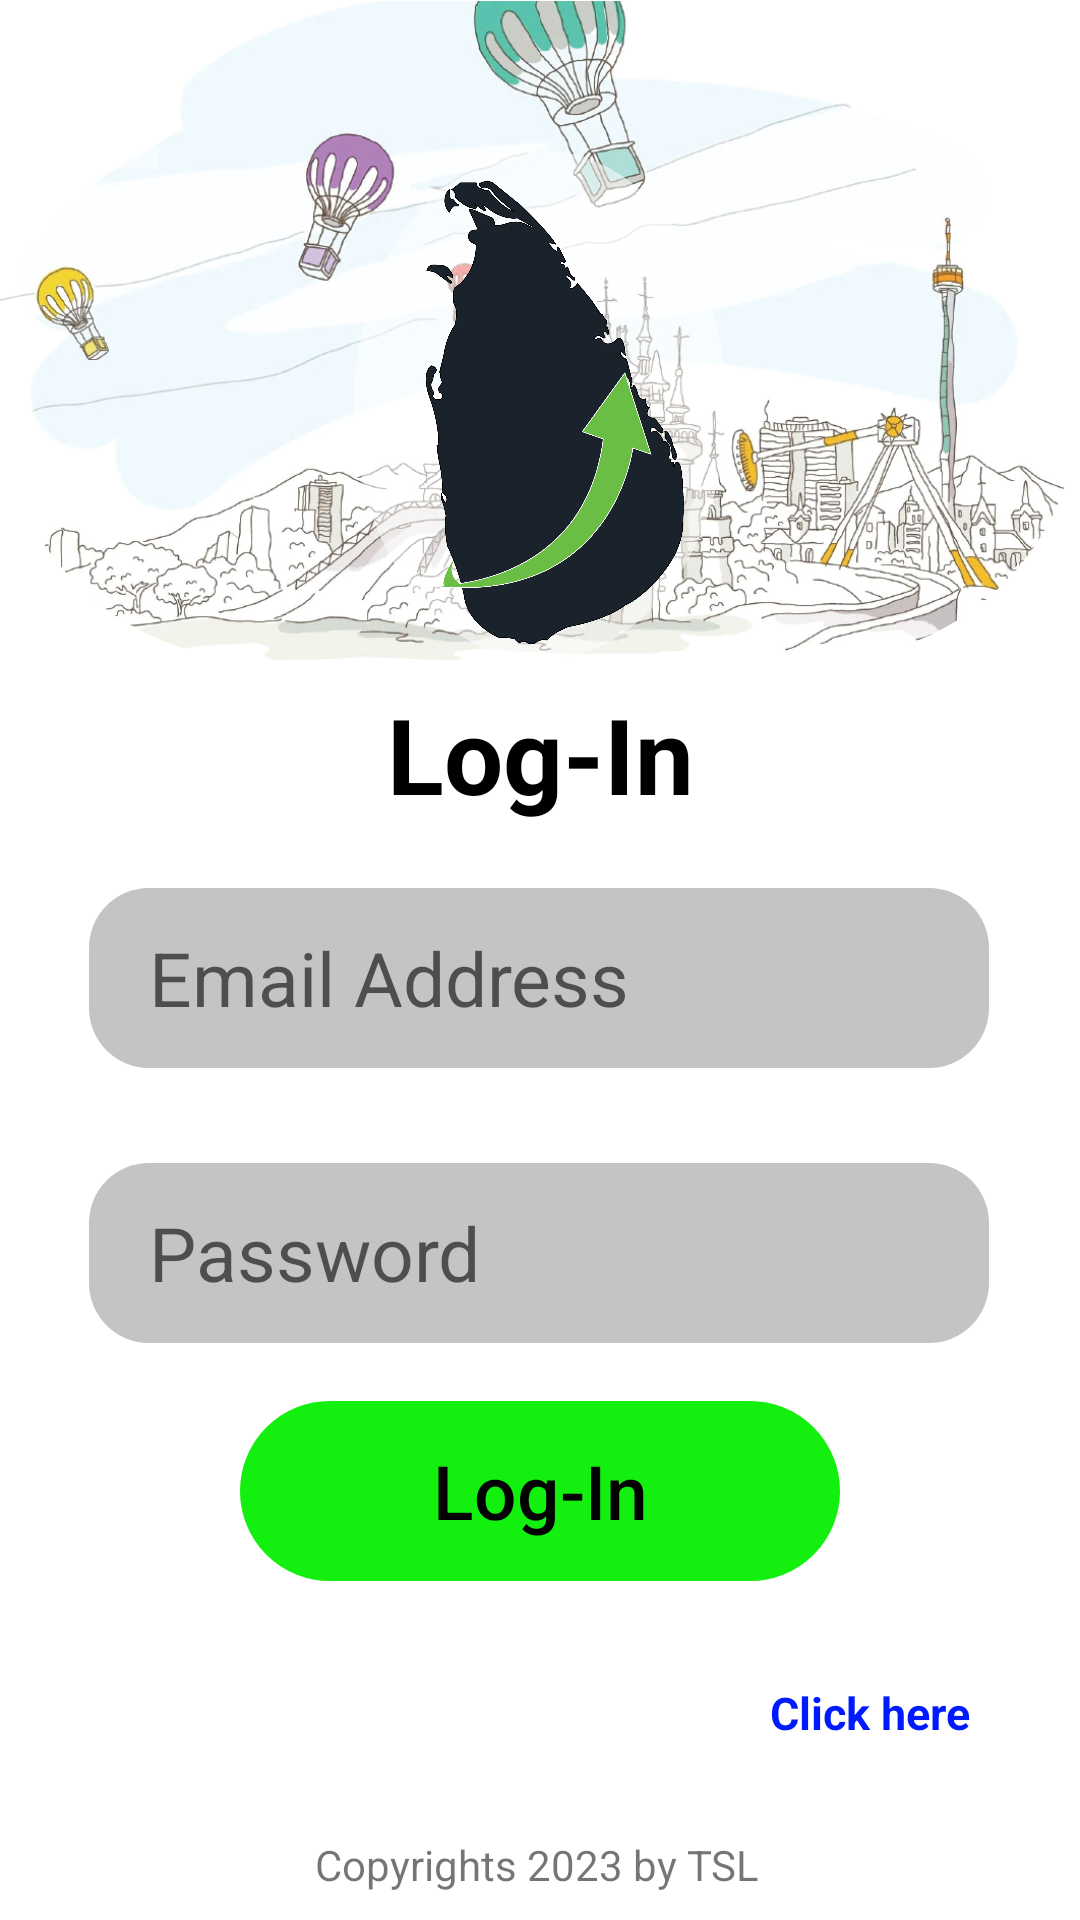

Produce the Android XML layout that renders to this screen, including the resource entries it uses.
<!-- AndroidManifest.xml: application theme Theme.TSLMerchant -->
<!-- res/layout/activity_login_screen.xml -->
<?xml version="1.0" encoding="utf-8"?>
<androidx.constraintlayout.widget.ConstraintLayout xmlns:android="http://schemas.android.com/apk/res/android"
    xmlns:app="http://schemas.android.com/apk/res-auto"
    xmlns:tools="http://schemas.android.com/tools"
    android:layout_width="match_parent"
    android:layout_height="match_parent"
    android:id="@+id/loginLayout"
    tools:context=".LoginScreen">

    <com.google.android.material.imageview.ShapeableImageView
        android:id="@+id/cover_login"
        android:layout_width="match_parent"
        android:layout_height="220dp"
        android:scaleType="centerCrop"
        app:layout_constraintEnd_toEndOf="parent"
        app:layout_constraintHorizontal_bias="1.0"
        app:layout_constraintStart_toStartOf="parent"
        app:layout_constraintTop_toTopOf="parent"
        app:shapeAppearanceOverlay="@style/roundimageview"
        app:srcCompat="@drawable/cover"/>

    <ImageView
        android:id="@+id/logo_login"
        android:layout_width="150dp"
        android:layout_height="170dp"
        android:layout_marginBottom="420dp"
        app:layout_constraintBottom_toBottomOf="parent"
        app:layout_constraintEnd_toEndOf="parent"
        app:layout_constraintHorizontal_bias="0.5"
        app:layout_constraintStart_toStartOf="parent"
        app:srcCompat="@drawable/logo"/>

    <ImageButton
        android:id="@+id/backbutton"
        android:layout_width="40dp"
        android:layout_height="40dp"
        android:background="#55FFFFFF"
        app:layout_constraintBottom_toBottomOf="@+id/cover_login"
        app:layout_constraintEnd_toEndOf="parent"
        app:layout_constraintHorizontal_bias="0.04"
        app:layout_constraintStart_toStartOf="parent"
        app:layout_constraintTop_toTopOf="parent"
        app:layout_constraintVertical_bias="0.089999974"
        app:srcCompat="@drawable/back_arrow" />

    <TextView
        android:id="@+id/textView"
        android:layout_width="wrap_content"
        android:layout_height="wrap_content"
        android:layout_marginTop="8dp"
        android:text="@string/login"
        android:textColor="@color/black"
        android:textSize="35sp"
        android:textStyle="bold"
        app:layout_constraintEnd_toEndOf="parent"
        app:layout_constraintStart_toStartOf="parent"
        app:layout_constraintTop_toBottomOf="@+id/logo_login"/>

    <EditText
        android:id="@+id/emailinput"
        android:layout_width="300dp"
        android:layout_height="60dp"
        android:background="@drawable/edit_text_layout"
        android:hint="@string/email"
        android:paddingLeft="20dp"
        android:paddingRight="20dp"
        android:textSize="25sp"
        app:layout_constraintBottom_toBottomOf="parent"
        app:layout_constraintEnd_toEndOf="parent"
        app:layout_constraintHorizontal_bias="0.495"
        app:layout_constraintStart_toStartOf="parent"
        app:layout_constraintTop_toBottomOf="@+id/textView"
        app:layout_constraintVertical_bias="0.06999999"
        app:shapeAppearanceOverlay="@style/roundimageview"/>

    <EditText
        android:id="@+id/passwordlinput"
        android:layout_width="300dp"
        android:layout_height="60dp"
        android:background="@drawable/edit_text_layout"
        android:hint="@string/password"
        android:paddingLeft="20dp"
        android:paddingRight="20dp"
        android:textSize="25sp"
        app:layout_constraintBottom_toBottomOf="parent"
        app:layout_constraintEnd_toEndOf="parent"
        app:layout_constraintHorizontal_bias="0.495"
        app:layout_constraintStart_toStartOf="parent"
        app:layout_constraintTop_toBottomOf="@+id/textView"
        app:layout_constraintVertical_bias="0.37"
        app:shapeAppearanceOverlay="@style/roundimageview"/>


    <Button
        android:id="@+id/login_btn"
        android:layout_width="200dp"
        android:layout_height="60dp"
        android:background="@drawable/round_btn"
        android:text="@string/login"
        android:textAllCaps="false"
        android:textColor="@color/black"
        android:textSize="25sp"
        app:backgroundTint="@color/lightGreen"
        app:layout_constraintBottom_toBottomOf="parent"
        app:layout_constraintEnd_toEndOf="parent"
        app:layout_constraintStart_toStartOf="parent"
        app:layout_constraintTop_toBottomOf="@+id/textView"
        app:layout_constraintVertical_bias="0.63"/>


    <TextView
        android:id="@+id/textView3"
        android:layout_width="wrap_content"
        android:layout_height="wrap_content"
        android:text="@string/forgotpassword"
        android:textColor="@color/white"
        android:textSize="15sp"
        android:textStyle="bold"
        app:layout_constraintBottom_toTopOf="@+id/textView1"
        app:layout_constraintEnd_toEndOf="parent"
        app:layout_constraintHorizontal_bias="0.3"
        app:layout_constraintStart_toStartOf="parent"
        app:layout_constraintTop_toBottomOf="@+id/login_btn"
        app:layout_constraintVertical_bias="0.523"/>

    <TextView
        android:id="@+id/textView4"
        android:layout_width="wrap_content"
        android:layout_height="wrap_content"
        android:layout_marginStart="210dp"
        android:text="@string/clickhere"
        android:textColor="@color/blue"
        android:textSize="15sp"
        android:textStyle="bold"
        app:layout_constraintBottom_toTopOf="@+id/textView1"
        app:layout_constraintEnd_toEndOf="parent"
        app:layout_constraintHorizontal_bias="0.0"
        app:layout_constraintStart_toStartOf="@+id/textView3"
        app:layout_constraintTop_toBottomOf="@+id/login_btn"
        app:layout_constraintVertical_bias="0.523"/>

    <TextView
        android:id="@+id/textView1"
        android:layout_width="150dp"
        android:layout_height="28dp"
        android:text="@string/copyright"
        app:layout_constraintBottom_toBottomOf="parent"
        app:layout_constraintEnd_toEndOf="parent"
        app:layout_constraintStart_toStartOf="parent"/>

    <ProgressBar
        android:id="@+id/progressBarLogin"
        style="?android:attr/progressBarStyle"
        android:visibility="gone"
        android:layout_width="110dp"
        android:layout_height="108dp"
        app:layout_constraintBottom_toBottomOf="parent"
        app:layout_constraintEnd_toEndOf="parent"
        app:layout_constraintHorizontal_bias="0.498"
        app:layout_constraintStart_toStartOf="parent"
        app:layout_constraintTop_toTopOf="parent"
        app:layout_constraintVertical_bias="0.621" />

</androidx.constraintlayout.widget.ConstraintLayout>
<!-- resources referenced by this layout -->
<resources>
  <color name="black">#FF000000</color>
  <color name="blue">#001AFF</color>
  <color name="lightGreen">#13EF0F</color>
  <color name="white">#FFFFFFFF</color>
  <!-- drawable cover: png bitmap (drawable, 456697 bytes) -->
  <!-- drawable edit_text_layout (drawable-v24) -->
  <?xml version="1.0" encoding="utf-8"?>
  <shape xmlns:android="http://schemas.android.com/apk/res/android"
      android:shape="rectangle">
  
  
  
  
  
      <corners
          android:radius="20dp"/>
  
      <solid
          android:color="@color/editTextColor"/>
  
  </shape>
  <!-- drawable logo: png bitmap (drawable, 201866 bytes) -->
  <!-- drawable round_btn (drawable-v24) -->
  <?xml version="1.0" encoding="utf-8"?>
  <shape xmlns:android="http://schemas.android.com/apk/res/android"
      android:shape="rectangle"
      >
      <corners android:radius="100dp"/>
  
      <stroke
          android:width="1dp"
          android:color="@color/black"/>
  
  
  </shape>
  <string name="clickhere">Click here</string>
  <string name="copyright">Copyrights 2023 by TSL</string>
  <string name="email">Email Address</string>
  <string name="forgotpassword">Are you forget your password?</string>
  <string name="login">Log-In</string>
  <string name="password">Password</string>
  <style name="roundimageview" parent="">
          <item name="cornerFamily">rounded</item>
          <item name="cornerSizeBottomLeft">87dp</item>
          <item name="cornerSizeBottomRight">87dp</item>
      </style>
  <style name="Theme.TSLMerchant" parent="Theme.MaterialComponents.DayNight.NoActionBar">
          
          <item name="colorPrimary">@color/purple_500</item>
          <item name="colorPrimaryVariant">@color/purple_700</item>
          <item name="colorOnPrimary">@color/white</item>
          
          <item name="colorSecondary">@color/teal_200</item>
          <item name="colorSecondaryVariant">@color/teal_700</item>
          <item name="colorOnSecondary">@color/black</item>
          
          <item name="android:statusBarColor" tools:targetApi="l">?attr/colorPrimaryVariant</item>
          
      </style>
  <color name="editTextColor">#C4C4C4</color>
  <color name="purple_500">#FF6200EE</color>
  <color name="purple_700">#FF3700B3</color>
  <color name="teal_200">#FF03DAC5</color>
  <color name="teal_700">#FF018786</color>
</resources>
